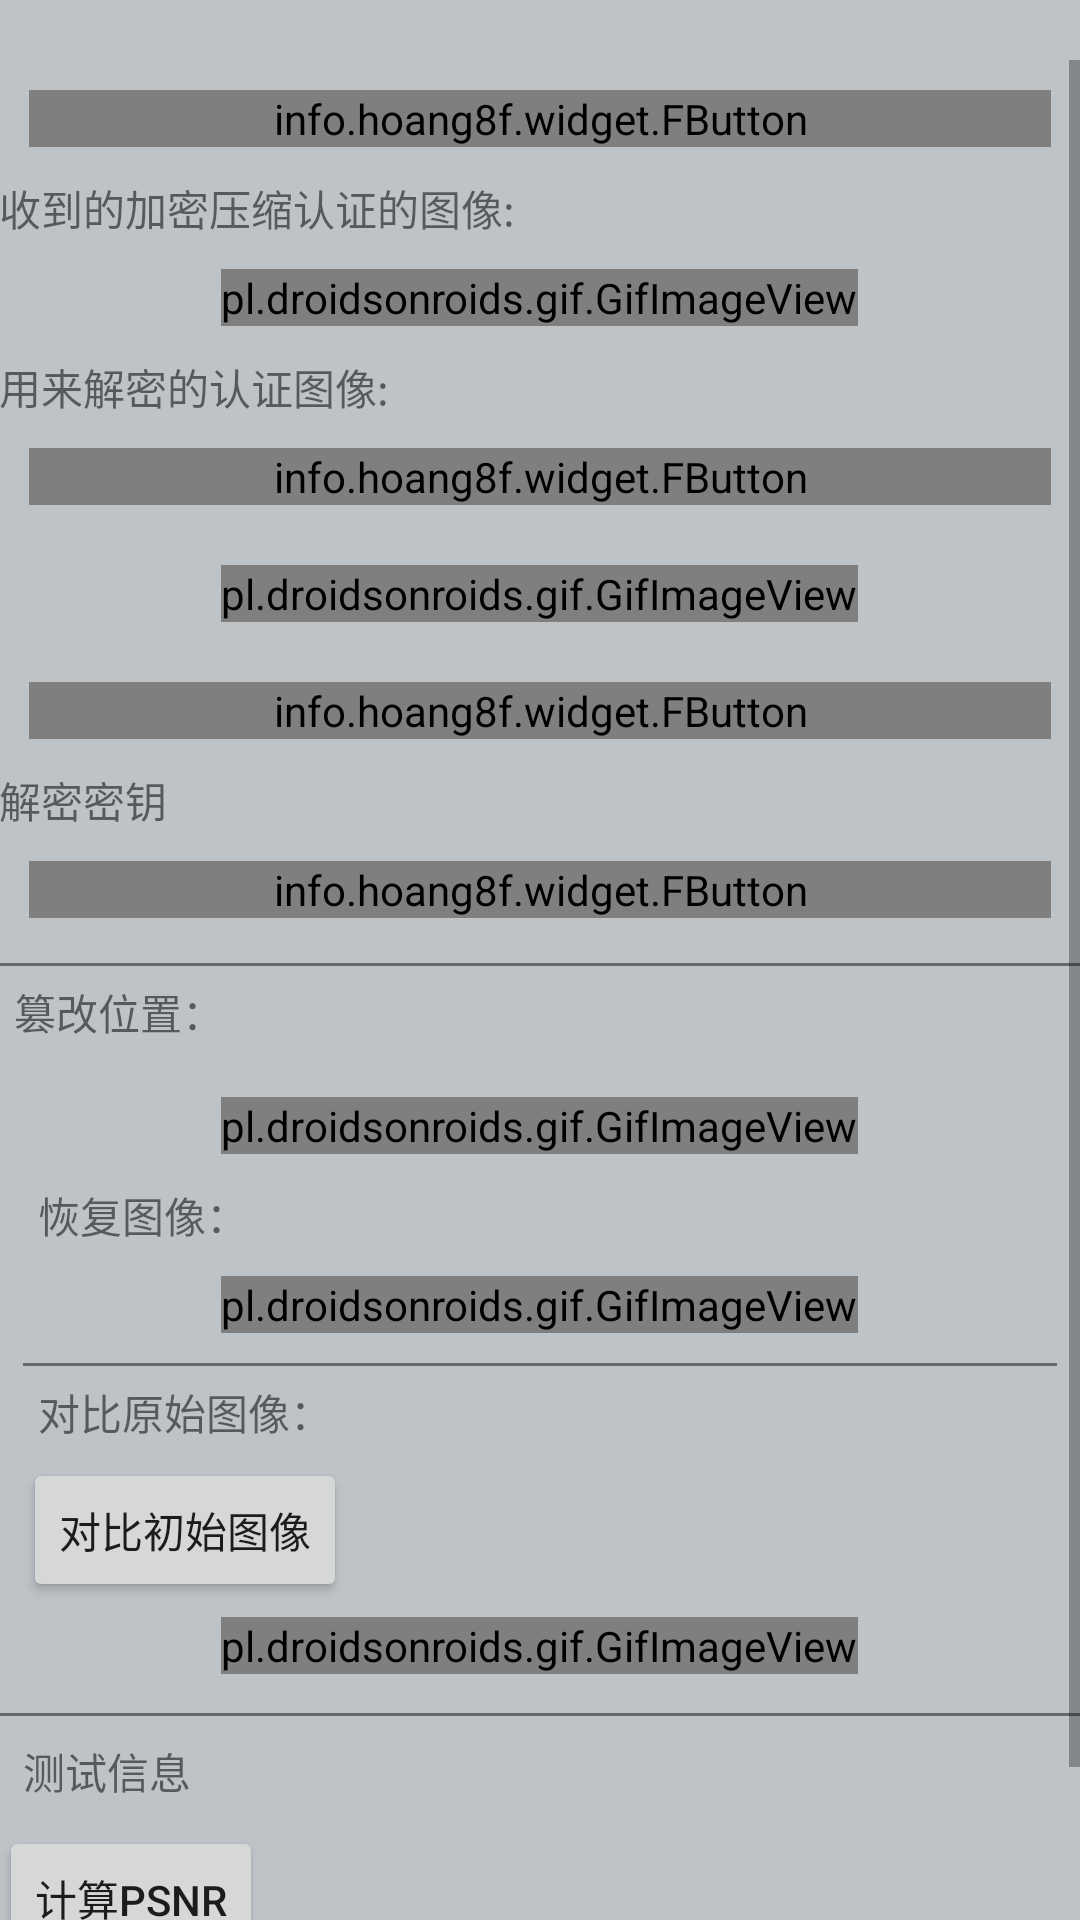

Here is an Android app screen rendered from its layout file. Give the layout XML and the strings, colors and styles it references.
<!-- AndroidManifest.xml: application theme AppTheme -->
<!-- res/layout/activity_decode.xml -->
<?xml version="1.0" encoding="utf-8"?>
<LinearLayout xmlns:android="http://schemas.android.com/apk/res/android"
    xmlns:fbutton="http://schemas.android.com/apk/res-auto"
    android:layout_width="match_parent"
    android:layout_height="match_parent"
    android:background="#bdc3c7"
    android:paddingBottom="@dimen/activity_vertical_margin"
    android:paddingLeft="@dimen/activity_horizontal_margin"
    android:paddingRight="@dimen/activity_horizontal_margin"
    android:paddingTop="@dimen/activity_vertical_margin">

    <ScrollView
        android:id="@+id/scrollView_decode"
        android:layout_width="match_parent"
        android:layout_height="match_parent"
        android:layout_marginTop="20dp">

        <LinearLayout
            android:layout_width="match_parent"
            android:layout_height="match_parent"
            android:orientation="vertical">

            <info.hoang8f.widget.FButton
                android:id="@+id/choose_de"
                android:layout_width="match_parent"
                android:layout_height="wrap_content"
                android:layout_margin="10dp"
                android:text="选择解密解压缩图像"
                android:textColor="@android:color/white"
                android:textSize="14dp"
                fbutton:buttonColor="@color/fbutton_color_peter_river"
                fbutton:shadowEnabled="true" />

            <TextView
                android:layout_width="wrap_content"
                android:layout_height="wrap_content"
                android:text="收到的加密压缩认证的图像:" />

            <LinearLayout
                android:layout_width="match_parent"
                android:layout_height="wrap_content"
                android:gravity="center"
                android:orientation="vertical"
                android:padding="5dp">

                <pl.droidsonroids.gif.GifImageView
                    android:id="@+id/decode"
                    android:layout_width="wrap_content"
                    android:layout_height="wrap_content"
                    android:layout_margin="5dp"
                    android:src="@drawable/loading" />

            </LinearLayout>

            <TextView
                android:layout_width="wrap_content"
                android:layout_height="wrap_content"
                android:text="用来解密的认证图像:" />

            <info.hoang8f.widget.FButton
                android:id="@+id/choose_authentic"
                android:layout_width="match_parent"
                android:layout_height="wrap_content"
                android:layout_margin="10dp"
                android:text="选择认证图像"
                android:textColor="@android:color/white"
                android:textSize="14dp"
                fbutton:buttonColor="@color/fbutton_color_peter_river"
                fbutton:shadowEnabled="true" />

            <LinearLayout
                android:layout_width="match_parent"
                android:layout_height="wrap_content"
                android:gravity="center"
                android:orientation="vertical"
                android:padding="5dp">

                <pl.droidsonroids.gif.GifImageView
                    android:id="@+id/authentic_decode"
                    android:layout_width="wrap_content"
                    android:layout_height="wrap_content"
                    android:layout_margin="5dp"
                    android:src="@drawable/loading" />

            </LinearLayout>

            <info.hoang8f.widget.FButton
                android:id="@+id/input_dekey"
                android:layout_width="match_parent"
                android:layout_height="wrap_content"
                android:layout_margin="10dp"
                android:text="解密密钥"
                android:textColor="@android:color/white"
                android:textSize="14dp"
                fbutton:buttonColor="@color/fbutton_color_peter_river"
                fbutton:shadowEnabled="true" />

            <TextView
                android:id="@+id/dekeyText"
                android:layout_width="match_parent"
                android:layout_height="wrap_content"
                android:text="解密密钥" />

            <info.hoang8f.widget.FButton
                android:id="@+id/startButton_decode"
                android:layout_width="match_parent"
                android:layout_height="wrap_content"
                android:layout_margin="10dp"
                android:text="开始解密"
                android:textColor="@android:color/white"
                android:textSize="14dp"
                fbutton:buttonColor="@color/fbutton_color_peter_river"
                fbutton:shadowEnabled="true" />

            <View
                android:layout_width="match_parent"
                android:layout_height="1dip"
                android:layout_marginTop="5dp"
                android:background="#696969" />

            <TextView
                android:layout_width="wrap_content"
                android:layout_height="wrap_content"
                android:layout_margin="5dp"
                android:text="篡改位置：" />

            <LinearLayout
                android:layout_width="match_parent"
                android:layout_height="wrap_content"
                android:layout_margin="8dp"
                android:orientation="vertical">

                <LinearLayout
                    android:layout_width="match_parent"
                    android:layout_height="wrap_content"
                    android:gravity="center">

                    <pl.droidsonroids.gif.GifImageView
                        android:id="@+id/where"
                        android:layout_width="wrap_content"
                        android:layout_height="wrap_content"
                        android:layout_margin="5dp"
                        android:src="@drawable/loading" />
                </LinearLayout>

                <TextView
                    android:layout_width="wrap_content"
                    android:layout_height="wrap_content"
                    android:layout_margin="5dp"
                    android:text="恢复图像：" />


                <LinearLayout
                    android:layout_width="match_parent"
                    android:layout_height="wrap_content"
                    android:gravity="center">

                    <pl.droidsonroids.gif.GifImageView
                        android:id="@+id/decodeResult"
                        android:layout_width="wrap_content"
                        android:layout_height="wrap_content"
                        android:layout_margin="5dp"
                        android:src="@drawable/loading" />
                </LinearLayout>

                <View
                    android:layout_width="match_parent"
                    android:layout_height="1dip"
                    android:layout_marginTop="5dp"
                    android:background="#696969" />

                <TextView
                    android:layout_width="wrap_content"
                    android:layout_height="wrap_content"
                    android:layout_margin="5dp"
                    android:text="对比原始图像：" />

                <Button
                    android:id="@+id/choose_origin"
                    android:layout_width="wrap_content"
                    android:layout_height="wrap_content"
                    android:text="对比初始图像" />

                <LinearLayout
                    android:layout_width="match_parent"
                    android:layout_height="wrap_content"
                    android:gravity="center">

                    <pl.droidsonroids.gif.GifImageView
                        android:id="@+id/originImage_decode"
                        android:layout_width="wrap_content"
                        android:layout_height="wrap_content"
                        android:layout_margin="5dp"
                        android:src="@drawable/loading" />
                </LinearLayout>

            </LinearLayout>

            <View
                android:layout_width="match_parent"
                android:layout_height="1dip"
                android:background="#696969" />

            <LinearLayout
                android:layout_width="match_parent"
                android:layout_height="match_parent"
                android:layout_margin="8dp"
                android:orientation="vertical">

                <TextView
                    android:id="@+id/authenticText_decode"
                    android:layout_width="match_parent"
                    android:layout_height="wrap_content"
                    android:text="测试信息" />
            </LinearLayout>

            <Button
                android:id="@+id/psnrButton"
                android:layout_width="wrap_content"
                android:layout_height="wrap_content"
                android:text="计算PSNR" />

            <info.hoang8f.widget.FButton
                android:id="@+id/over"
                android:layout_width="match_parent"
                android:layout_height="wrap_content"
                android:layout_margin="10dp"
                android:paddingBottom="@dimen/activity_vertical_margin"
                android:text="结束"
                android:textColor="@android:color/white"
                android:textSize="14dp"
                fbutton:buttonColor="@color/fbutton_color_peter_river"
                fbutton:shadowEnabled="true" />
        </LinearLayout>
    </ScrollView>
</LinearLayout>
<!-- resources referenced by this layout -->
<resources>
  <!-- drawable loading: gif bitmap (drawable-xxhdpi, 240356 bytes) -->
  <style name="AppTheme" parent="Theme.AppCompat.Light.NoActionBar">
          
          <item name="colorPrimary">@color/colorPrimary</item>
          <item name="colorPrimaryDark">@color/colorPrimaryDark</item>
          <item name="colorAccent">@color/colorAccent</item>
      </style>
  <color name="colorPrimary">#303030</color>
  <color name="colorPrimaryDark">#303F9F</color>
  <color name="colorAccent">#885418</color>
</resources>
